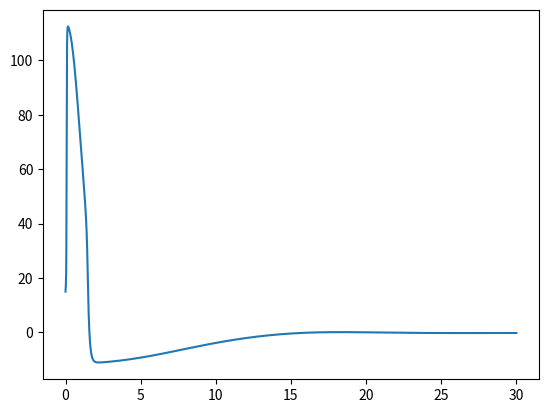
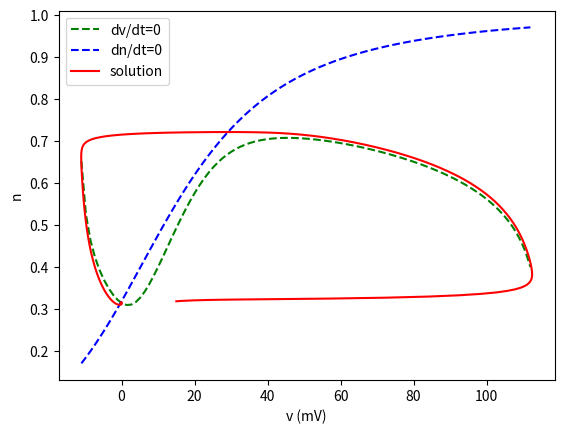

Write Python code to recreate these figures, in order.
#   ------------------------------------------------------------------- 
#    This is a simple ode integrator for the reduced HH equations (also called
#    the fast-slow HH equations). 
#
#    For Chapter 5, Fig. 5.10 of
#    Keener and Sneyd, Mathematical Physiology, 3rd Edition, Springer.
#  
#    Written by James Keener and James Sneyd
#  
#   ------------------------------------------------------------------- 

import numpy as np
from scipy.integrate import solve_ivp
from scipy.optimize import fsolve
import matplotlib.pyplot as plt

def deriv(t,y):
    v,n = y
    minf = alpham(v)/(alpham(v)+betam(v))
    vd=(1.0/cm)*(-gk*(n**4)*(v-vk) - gna*(minf**3)*(0.8-n)*(v-vna) - gl*(v-vl) + Iapp)
    nd=alphan(v)*(1.0-n) - betan(v)*n
    return [vd,nd]

def alpham(v):
    return 0.1*(25.0-v)/(np.exp((25.0-v)/10.0)-1.0)
def betam(v):
    return 4.0*np.exp(-(v)/18.0)
def alphan(v):
    return 0.01*(10.0-v)/(np.exp((10.0-v)/10.0)-1.0)
def betan(v):
    return 0.125*np.exp(-(v)/80.0)
def alphah(v):
    return 0.07*np.exp(-(v)/20.0)
def betah(v):
    return 1.0/(np.exp((30.0-v)/10.0)+1.0)

def nullcline(n,v):
    minf = alpham(v)/(alpham(v)+betam(v))
    return (1.0/cm)*(-gk*(n**4)*(v-vk) - gna*(minf**3)*(0.8-n)*(v-vna) - gl*(v-vl) + Iapp)

v0=15
n0=0.31768
m0=alpham(v0)/(alpham(v0)+betam(v0))
h0=0.8-n0

Iapp=0.0
gna=120.0
gk=36.0
gl=0.3
vna=115.0
vk=-12.0
vl=10.6
cm=1.0

# Solve the odes and plot the solution
y0 = [v0,n0] 
tout = np.linspace(0,30,5000)
soln = solve_ivp(deriv,[0, 30],y0,method='Radau',t_eval=tout,rtol=10e-6,atol=10e-9)
plt.plot(soln.t,soln.y[0])

# Calculate the nullclines
vv = np.linspace(-11,112,100)
m_nullcline = alphan(vv)/(alphan(vv)+betan(vv))
n_nullcline = np.zeros(100)
mm = np.zeros(100)
for i in range(100):
    initial_guess = 0.5
    n_nullcline[i] = fsolve(nullcline, initial_guess,args=(vv[i],))

# plot the nullclines and add the solution in the phase plane
plt.figure()
plt.plot(vv,n_nullcline,'--g',label='dv/dt=0')
plt.plot(vv,m_nullcline,'--b',label='dn/dt=0')
plt.plot(soln.y[0],soln.y[1],'r',label='solution')
plt.xlabel('v (mV)')
plt.ylabel('n')
plt.legend()